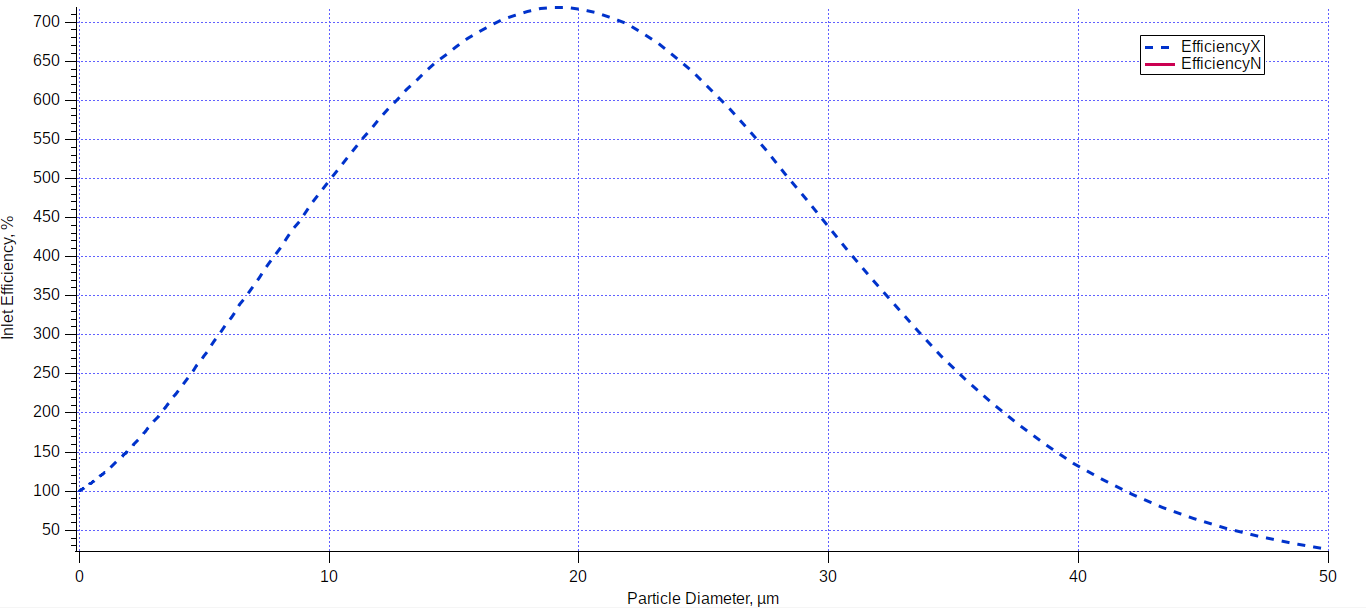

Source data for this figure (header and first rows):
x, muestreo
0,0504, 1,0092
0,9318, 1,2326
1,8926, 1,5067
2,3373, 1,6539
3,1471, 1,9584
4,2984, 2,4406
5,0447, 2,7731
5,8022, 3,112
6,5324, 3,4478
7,2826, 3,7707
8,0228, 4,0969
8,7631, 4,4326
9,8834, 4,9282
10,7037, 5,2576
11,504, 5,571
12,2942, 5,8875
13,6648, 6,3128
14,6152, 6,575
15,6757, 6,8372
16,8164, 7,0163
17,977, 7,1474
18,4273, 7,1762
18,6775, 7,1874
19,3029, 7,1906
19,9479, 7,1774
20,5531, 7,1411
21,1583, 7,0767
21,7699, 7,0042
22,3247, 6,9095
22,8799, 6,7946
23,4002, 6,6753
23,9086, 6,5472
24,3932, 6,4101
24,854, 6,2693
26,6376, 5,6894
27,8531, 5,225
28,6874, 4,9002
29,5057, 4,5805
30,3002, 4,2607
30,7133, 4,0958
31,9368, 3,639
32,3658, 3,4918
32,7869, 3,3345
33,645, 3,0274
34,5189, 2,7305
35,4166, 2,4412
36,8545, 2,0504
38,4274, 1,6571
39,4363, 1,4338
40,5484, 1,2181
41,6764, 1,0328
42,8837, 0,8704
44,6471, 0,6497
45,8942, 0,533
47,1492, 0,4315
48,3724, 0,3528
49,6511, 0,2793
49,9768, 0,2488
